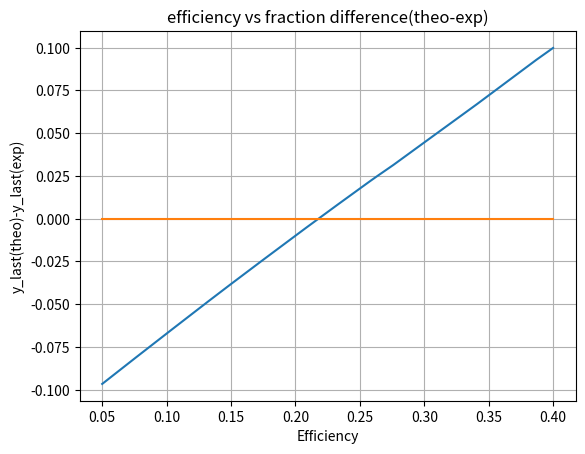
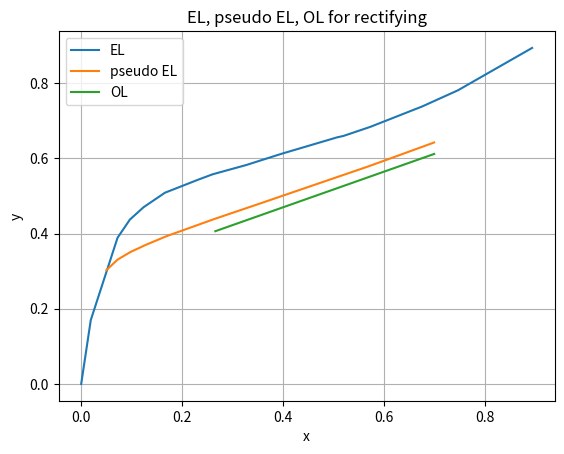

Source code (Python) for these figures, in order:
import numpy as np
import sympy as sp
import matplotlib.pyplot as plt
import time

class pseudo_EL():
	def __init__(self):
		self.x_array = np.array([0, 0.019, 0.0721, 0.0966, 0.1238, 0.1661, 0.2337, 0.2608, 0.3273, 0.3965, 0.5079, 0.5198, 0.5732, 0.6763, 0.7472, 0.8943])
		self.y_array = np.array([0, 0.17, 0.3891, 0.4375, 0.4704, 0.5089, 0.5445, 0.558, 0.5826, 0.6122, 0.6564, 0.6599, 0.6841, 0.7385, 0.7815, 0.8943])
		self.R = 0.9
		self.x_last = 0.1287
		self.y_last = 0.5329
		self.x0 = 0.2653
		self.n = 3
		self.eff = None
		
	def EL_find_y(self, x):
		y_array = self.y_array
		x_array = self.x_array
		for i in range(len(x_array)):
			if x < x_array[i]:
				result = (y_array[i]-y_array[i-1])/(x_array[i]-x_array[i-1])*(x-x_array[i])+y_array[i]
				return result

	def EL_find_x(self, y):
		y_array = self.y_array
		x_array = self.x_array
		for i in range(len(y_array)):
			if y < y_array[i]:
				result = (x_array[i]-x_array[i-1])/(y_array[i]-y_array[i-1])*(y-y_array[i])+x_array[i]
				return result
			
	def OL_find_y(self, x):
		R = self.R
		x_D = self.y_last
		return R*x/(1+R)+x_D/(1+R)

	def OL_find_x(self, y):
		R = self.R
		x_D = self.y_last
		return (y-x_D/(1+R))*(1+R)/R
	
	def find_y_by_eff(self, x, eff):
		del_y = eff*(self.EL_find_y(x)-self.OL_find_y(x))
		result = self.OL_find_y(x)+del_y
		return result

	def Rectifying(self):
		n = self.n
		R = self.R
		y_last = self.y_last
		x0 = self.x0
		
		eff = np.arange(0.05,0.4+0.001,0.001)
		diff = np.zeros_like(eff)
		
		for i in range(len(eff)):
			xn = np.array([x0])
			yn = np.array([self.find_y_by_eff(x0, eff[i])])
			for j in range(n):
				temp = self.OL_find_x(yn[j])
				xn = np.hstack([xn, np.array([temp])])
				yn = np.hstack([yn, np.array([self.find_y_by_eff(temp, eff[i])])])
			diff[i] = yn[n]-y_last
			if i>=1:
				if diff[i-1]*diff[i]<0:
					self.eff = (eff[i]+eff[i-1])/2
		plt.close()
		plt.plot(eff,diff)
		plt.xlabel('Efficiency')
		plt.ylabel('y_last(theo)-y_last(exp)')
		plt.title('efficiency vs fraction difference(theo-exp)')
		plt.grid()
		plt.plot([0.05, 0.4], [0, 0])
		plt.show()
	
	def plot_pseudo_EL(self):
		x_array = np.arange(0.05, 0.7+0.001, 0.001)
		pseudo_EL_array = np.zeros_like(x_array)
		OL_array = np.zeros_like(x_array)
		det = np.zeros_like(x_array)
		OL_start_point = False
		
		for i in range(len(x_array)):
			pseudo_EL_array[i] = self.find_y_by_eff(x_array[i], self.eff)
			OL_array[i] = self.OL_find_y(x_array[i])
			det[i] = self.x0 - x_array[i]
			
			if i>=1 and OL_start_point == False:
				if det[i-1]*det[i]<0:
					OL_start_point = i
		
		plt.close()
		plt.plot(self.x_array, self.y_array, label = 'EL')
		plt.plot(x_array, pseudo_EL_array, label = 'pseudo EL')
		plt.plot(x_array[OL_start_point:], OL_array[OL_start_point:], label = 'OL')
		plt.legend()
		plt.grid()
		plt.xlabel('x')
		plt.ylabel('y')
		plt.title('EL, pseudo EL, OL for rectifying')
		plt.show()
		
if __name__ == '__main__':
	Mydist = pseudo_EL()
	Mydist.Rectifying()
	print(Mydist.eff)
	Mydist.plot_pseudo_EL()
